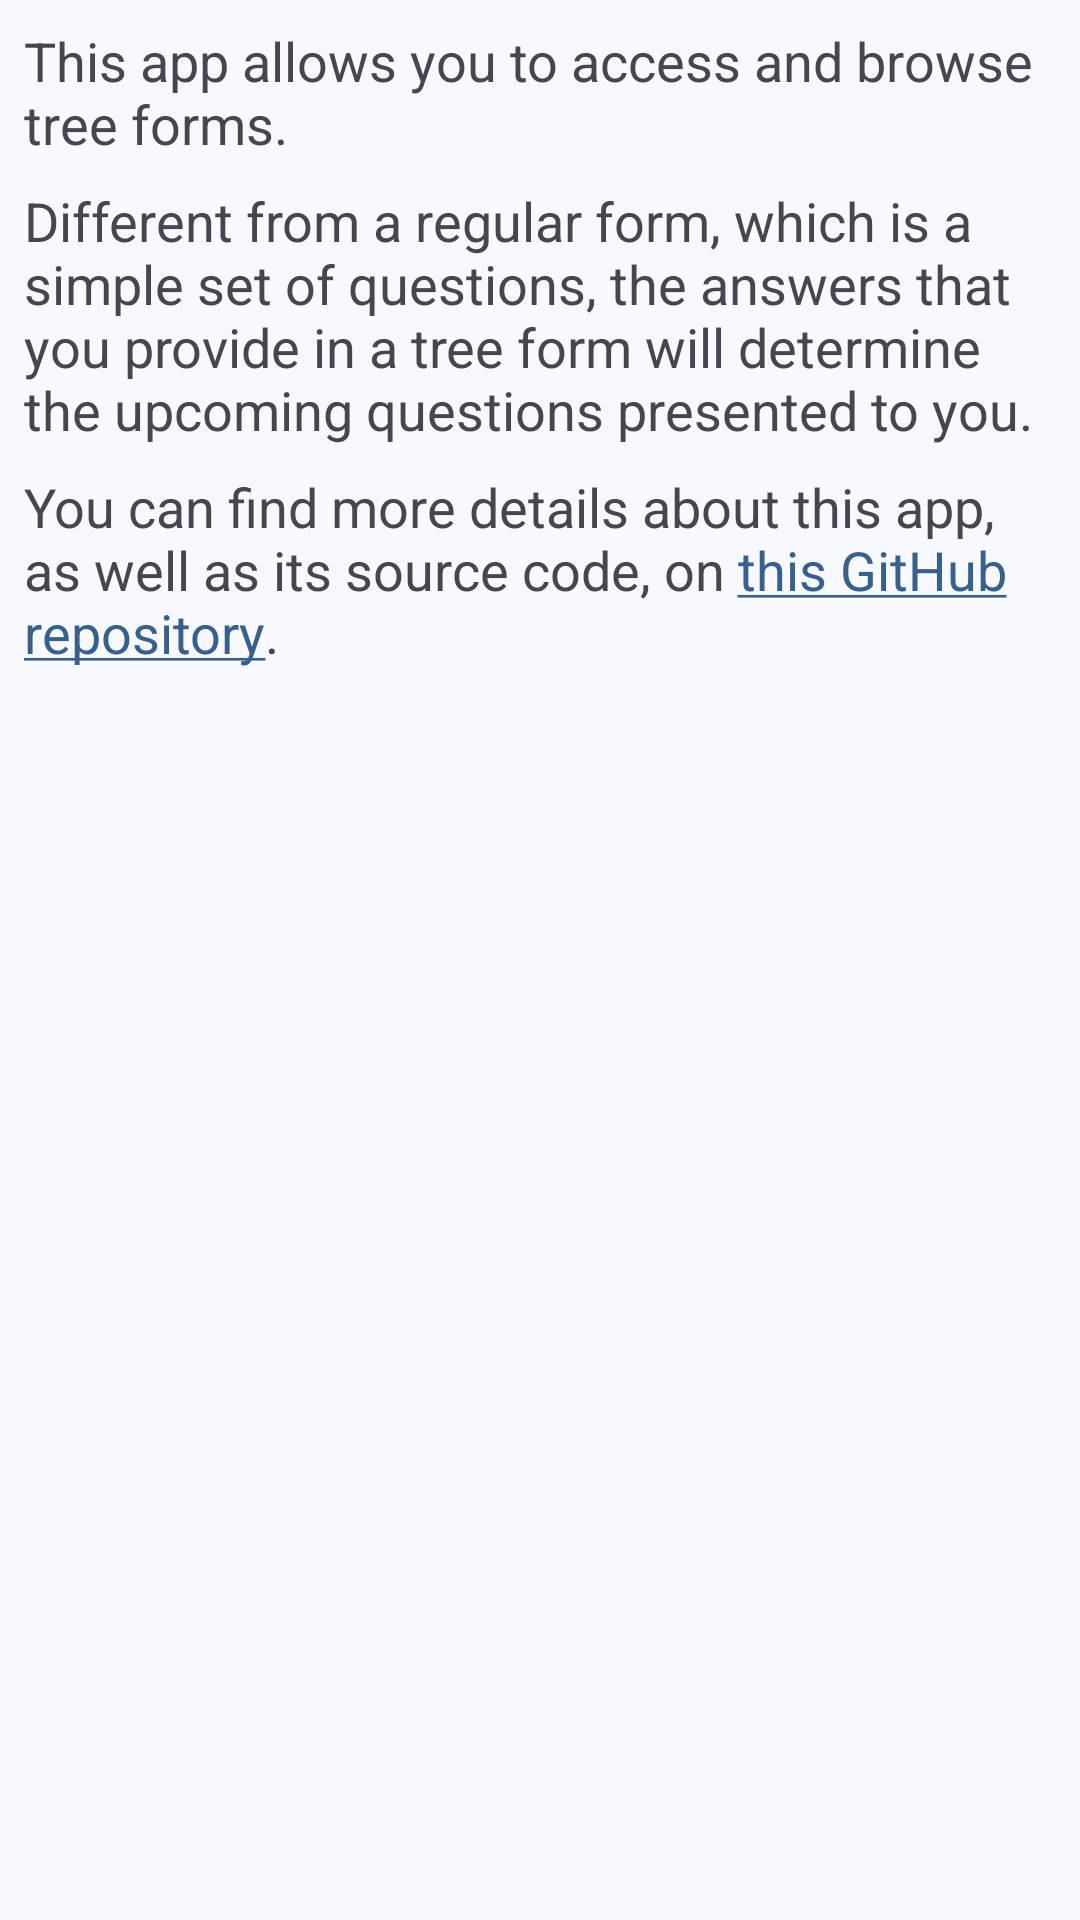

Layout XML and referenced resources for this Android screen:
<!-- AndroidManifest.xml: application theme Theme.FormTreeApp -->
<!-- res/layout/activity_info.xml -->
<?xml version="1.0" encoding="utf-8"?>
<ScrollView xmlns:android="http://schemas.android.com/apk/res/android"
    xmlns:app="http://schemas.android.com/apk/res-auto"
    xmlns:tools="http://schemas.android.com/tools"
    android:layout_width="match_parent"
    android:layout_height="match_parent"
    android:padding="8dp"
    tools:context=".activities.InfoActivity">

    <androidx.constraintlayout.widget.ConstraintLayout
        android:layout_width="match_parent"
        android:layout_height="wrap_content">

        <com.google.android.material.textview.MaterialTextView
            android:id="@+id/info_text_view_1"
            android:layout_width="0dp"
            android:layout_height="wrap_content"
            app:layout_constraintStart_toStartOf="parent"
            app:layout_constraintEnd_toEndOf="parent"
            app:layout_constraintTop_toTopOf="parent"
            android:text="@string/info_text_1"
            android:textSize="18sp"/>

        <com.google.android.material.textview.MaterialTextView
            android:id="@+id/info_text_view_2"
            android:layout_width="0dp"
            android:layout_height="wrap_content"
            app:layout_constraintStart_toStartOf="parent"
            app:layout_constraintEnd_toEndOf="parent"
            app:layout_constraintTop_toBottomOf="@id/info_text_view_1"
            android:layout_marginTop="8dp"
            android:text="@string/info_text_2"
            android:textSize="18sp"/>

        <com.google.android.material.textview.MaterialTextView
            android:id="@+id/info_text_view_3"
            android:layout_width="0dp"
            android:layout_height="wrap_content"
            app:layout_constraintStart_toStartOf="parent"
            app:layout_constraintEnd_toEndOf="parent"
            app:layout_constraintTop_toBottomOf="@id/info_text_view_2"
            android:layout_marginTop="8dp"
            android:text="@string/info_text_3"
            android:textSize="18sp"/>

    </androidx.constraintlayout.widget.ConstraintLayout>

</ScrollView>
<!-- resources referenced by this layout -->
<resources>
  <string name="info_text_1">This app allows you to access and browse tree forms.</string>
  <string name="info_text_2">Different from a regular form, which is a simple set of questions,
          the answers that you provide in a tree form will determine the upcoming questions presented
          to you.</string>
  <string name="info_text_3">You can find more details about this app, as well as its source code,
          on <a href="https://github.com/HumbertoBPF">this GitHub repository</a>. </string>
  <color name="md_theme_primary">#36618E</color>
  <color name="md_theme_onPrimary">#FFFFFF</color>
  <color name="md_theme_primaryContainer">#D2E4FF</color>
  <color name="md_theme_onPrimaryContainer">#001D36</color>
  <color name="md_theme_secondary">#006874</color>
  <color name="md_theme_onSecondary">#FFFFFF</color>
  <color name="md_theme_secondaryContainer">#9EEFFD</color>
  <color name="md_theme_onSecondaryContainer">#001F24</color>
  <color name="md_theme_tertiary">#64558F</color>
  <color name="md_theme_onTertiary">#FFFFFF</color>
  <color name="md_theme_tertiaryContainer">#E8DDFF</color>
  <color name="md_theme_onTertiaryContainer">#1F1047</color>
  <color name="md_theme_error">#BA1A1A</color>
  <color name="md_theme_onError">#FFFFFF</color>
  <color name="md_theme_errorContainer">#FFDAD6</color>
  <color name="md_theme_onErrorContainer">#410002</color>
  <color name="md_theme_background">#F8F9FF</color>
  <color name="md_theme_onBackground">#191C20</color>
  <color name="md_theme_surface">#F8F9FF</color>
  <color name="md_theme_onSurface">#191C20</color>
  <color name="md_theme_surfaceVariant">#DFE2EB</color>
  <color name="md_theme_onSurfaceVariant">#43474E</color>
  <color name="md_theme_outline">#73777F</color>
  <color name="md_theme_outlineVariant">#C3C6CF</color>
  <color name="md_theme_inverseSurface">#2E3135</color>
  <color name="md_theme_inverseOnSurface">#EFF0F7</color>
  <color name="md_theme_inversePrimary">#A1CAFD</color>
  <style name="Widget.App.Toolbar" parent="Widget.Material3.Toolbar">
          <item name="android:background">@color/md_theme_primary</item>
          <item name="titleTextColor">#FFF</item>
      </style>
  <style name="Widget.App.TextInputLayout" parent="Widget.Material3.TextInputLayout.FilledBox">
          <item name="boxBackgroundColor">@color/white</item>
      </style>
  <color name="white">#FFFFFF</color>
</resources>
